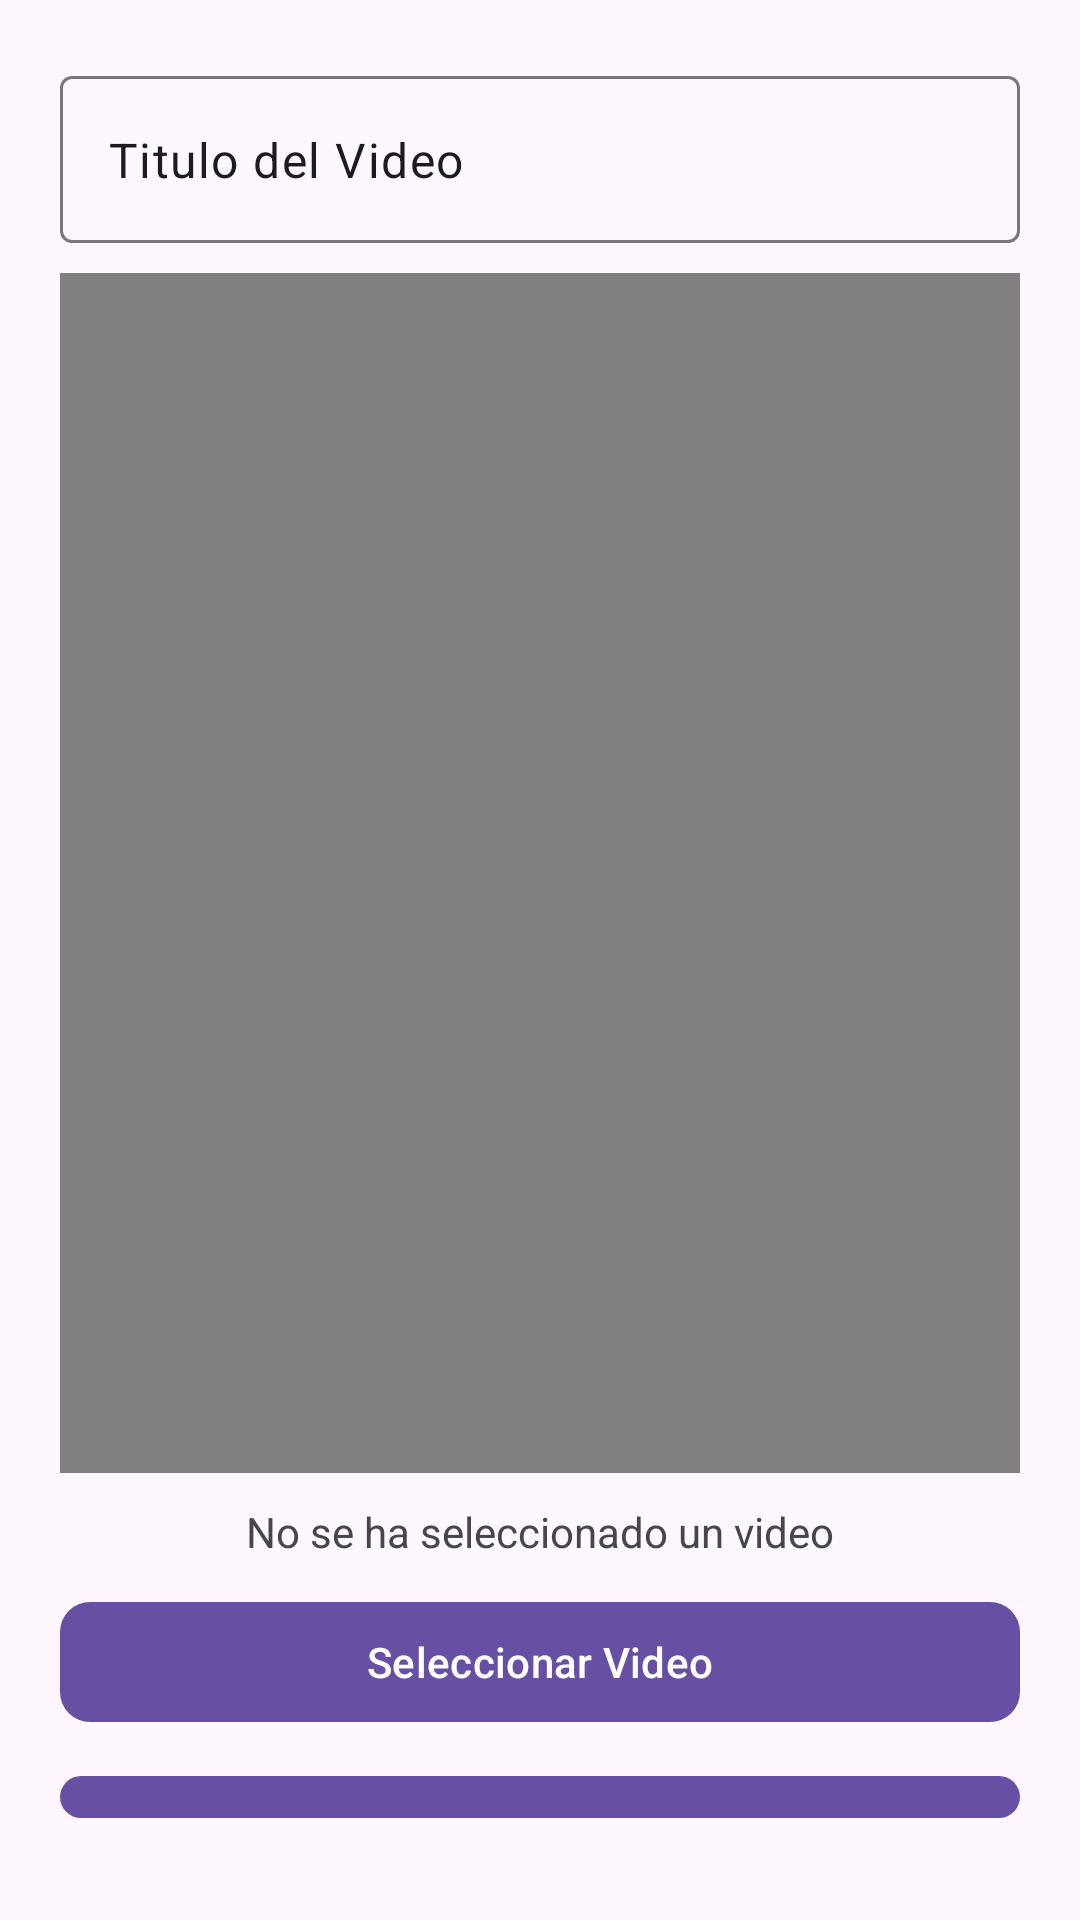

Reconstruct the res/layout file that produces this screen, plus the resources it refers to.
<!-- AndroidManifest.xml: application theme Theme.Videos_a_Firebase -->
<!-- res/layout/activity_agregar_video.xml -->
<?xml version="1.0" encoding="utf-8"?>
<RelativeLayout xmlns:android="http://schemas.android.com/apk/res/android"
    xmlns:app="http://schemas.android.com/apk/res-auto"
    xmlns:tools="http://schemas.android.com/tools"
    android:id="@+id/main"
    android:layout_width="match_parent"
    android:layout_height="match_parent"
    android:padding="20dp"
    tools:context=".AgregarVideoActivity">

    <com.google.android.material.textfield.TextInputLayout
        android:id="@+id/tilTitulo"
        android:layout_width="match_parent"
        android:layout_height="wrap_content">

        <EditText
            android:id="@+id/etTituloVideo"
            android:text="@string/etTituloVideo"
            android:layout_width="match_parent"
            android:layout_height="wrap_content"
            android:inputType="text|textCapSentences"/>
    </com.google.android.material.textfield.TextInputLayout>

    <VideoView
        android:id="@+id/videoView"
        android:layout_below="@+id/tilTitulo"
        android:layout_marginTop="10dp"
        android:layout_marginBottom="10dp"
        android:layout_width="match_parent"
        android:layout_height="400dp"/>

    <TextView
        android:id="@+id/tvEstadoVideo"
        android:text="@string/tvEstadoVideo"
        android:layout_below="@+id/videoView"
        android:gravity="center"
        android:layout_width="match_parent"
        android:layout_height="wrap_content"/>

    <com.google.android.material.button.MaterialButton
        android:id="@+id/btnSelectVideo"
        android:text="@string/btnSelectVideo"
        android:layout_below="@+id/tvEstadoVideo"
        app:cornerRadius="10dp"
        android:layout_width="match_parent"
        android:layout_marginTop="10dp"
        android:layout_marginBottom="10dp"
        android:layout_height="wrap_content"/>

    <com.google.android.material.button.MaterialButton
        android:id="@+id/btnUploadVideo"
        android:text="@string/btnUploadVideo"
        android:layout_below="@+id/btnSelectVideo"
        app:cornerRadius="10dp"
        android:layout_marginBottom="10dp"
        android:layout_width="match_parent"
        android:layout_height="wrap_content"/>

</RelativeLayout>
<!-- resources referenced by this layout -->
<resources>
  <string name="btnSelectVideo">Seleccionar Video</string>
  <string name="btnUploadVideo">Subir Video</string>
  <string name="etTituloVideo">Titulo del Video</string>
  <string name="tvEstadoVideo">No se ha seleccionado un video</string>
  <style name="Theme.Videos_a_Firebase" parent="Base.Theme.Videos_a_Firebase" />
  <style name="Base.Theme.Videos_a_Firebase" parent="Theme.Material3.DayNight.NoActionBar">
          
          
      </style>
</resources>
